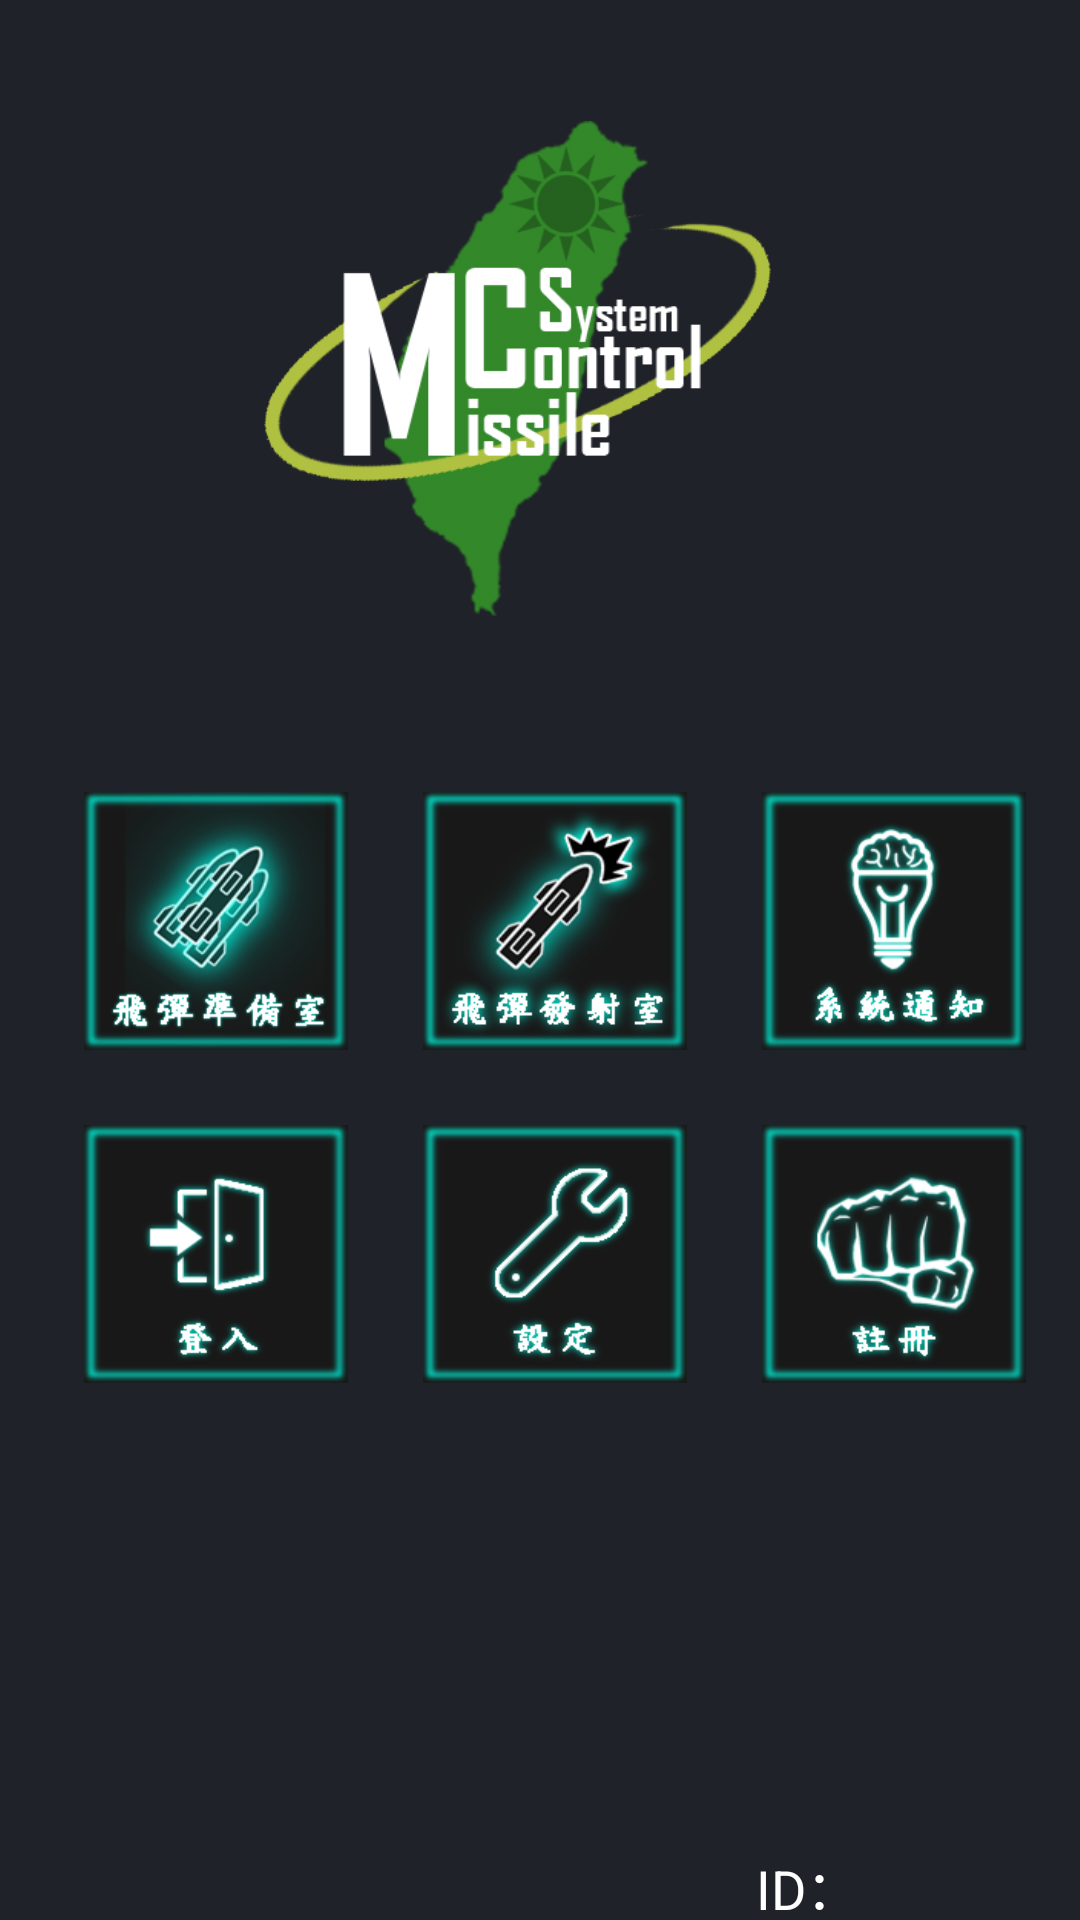

Write the Android layout XML for this screen, with the resource values it uses.
<!-- AndroidManifest.xml: fallback theme Theme.MaterialComponents.DayNight.NoActionBar -->
<!-- res/layout/activity_login.xml -->
<?xml version="1.0" encoding="utf-8"?>
<RelativeLayout xmlns:android="http://schemas.android.com/apk/res/android"
    android:layout_width="match_parent"
    android:layout_height="match_parent"
    android:background="@drawable/background1" >

    <ImageView
        android:id="@+id/logo_1_new"
        android:layout_width="250dp"
        android:layout_height="190dp"
        android:layout_centerHorizontal="true"
        android:layout_marginBottom="19dp"
        android:layout_alignParentTop="true"
        android:layout_marginTop="30dp"
        android:src="@drawable/logo_1_new" />

    <Button
        android:id="@+id/no_bn"
        style="@style/fireready_bn"
        android:layout_width="wrap_content"
        android:layout_height="wrap_content"
        android:layout_alignParentLeft="true"
        android:layout_below="@+id/logo_1_new"
        android:layout_marginLeft="28dp"
        android:layout_marginTop="25dp"
         />

    <Button
        android:id="@+id/send_bn"
        style="@style/in_bn"
        android:layout_width="wrap_content"
        android:layout_height="wrap_content"
        android:layout_alignBaseline="@+id/in_bn"
        android:layout_alignBottom="@+id/in_bn"
        android:layout_marginLeft="25dp"
        android:layout_toRightOf="@+id/in_bn" />

    <Button
        android:id="@+id/in_bn"
        style="@style/fire_bn"
        android:layout_width="wrap_content"
        android:layout_height="wrap_content"
        android:layout_alignBaseline="@+id/no_bn"
        android:layout_alignBottom="@+id/no_bn"
        android:layout_marginLeft="25dp"
        android:layout_toRightOf="@+id/no_bn" />

    <Button
        android:id="@+id/log_bn"
        style="@style/login_bn"
        android:layout_width="wrap_content"
        android:layout_height="wrap_content"
        android:layout_alignRight="@+id/no_bn"
        android:layout_below="@+id/no_bn"
        android:layout_marginTop="25dp"
        />

    <Button
        android:id="@+id/ed_bn"
        style="@style/ed_bn"
        android:layout_width="wrap_content"
        android:layout_height="wrap_content"
        android:layout_alignBaseline="@+id/log_bn"
        android:layout_alignBottom="@+id/log_bn"
        android:layout_alignLeft="@+id/in_bn"
        />

    <Button
        android:id="@+id/reg_bn"
        style="@style/reg_bn"
        android:layout_width="wrap_content"
        android:layout_height="wrap_content"
        android:layout_alignBaseline="@+id/ed_bn"
        android:layout_alignBottom="@+id/ed_bn"
        android:layout_alignLeft="@+id/send_bn"
        />
    
      <LinearLayout
            android:layout_width="120dp"
            android:layout_height="wrap_content"
            android:orientation="horizontal"
            android:weightSum="1"
            android:layout_alignParentBottom="true"
            android:layout_alignParentEnd="true">

            <TextView
                android:id="@+id/usertitle"
                android:layout_width="wrap_content"
                android:layout_height="match_parent"
                android:paddingLeft="12dip"
                android:text="ID："
                android:textColor="#ffffff"
                android:textSize="18sp"
                android:layout_weight="0.09" />
            <TextView
                android:id="@+id/username"
                android:layout_width="wrap_content"
                android:layout_height="wrap_content"
                android:paddingLeft="5dip"
                android:textColor="#ffffff"
                android:textSize="18sp" />
        </LinearLayout>

</RelativeLayout>
<!-- resources referenced by this layout -->
<resources>
  <style name="ed_bn" parent="@android:style/Widget.Button">
          <item name="android:background">@drawable/ed_custom_btn</item>
          <item name="android:focusable">true</item>
          <item name="android:clickable">true</item>
      </style>
  <style name="fire_bn" parent="@android:style/Widget.Button">
          <item name="android:background">@drawable/fire_btn</item>
          <item name="android:focusable">true</item>
          <item name="android:clickable">true</item>
      </style>
  <style name="fireready_bn" parent="@android:style/Widget.Button">
          <item name="android:background">@drawable/fireready_btn</item>
          <item name="android:focusable">true</item>
          <item name="android:clickable">true</item>
      </style>
  <style name="in_bn" parent="@android:style/Widget.Button">
          <item name="android:background">@drawable/in_custom_btn</item>
          <item name="android:focusable">true</item>
          <item name="android:clickable">true</item>
      </style>
  <style name="login_bn" parent="@android:style/Widget.Button">
          <item name="android:background">@drawable/login_btn</item>
          <item name="android:focusable">true</item>
          <item name="android:clickable">true</item>
      </style>
  <style name="reg_bn" parent="@android:style/Widget.Button">
          <item name="android:background">@drawable/reg_custom_btn</item>
          <item name="android:focusable">true</item>
          <item name="android:clickable">true</item>
      </style>
  <!-- drawable ed_custom_btn (drawable-xhdpi) -->
  <?xml version="1.0" encoding="utf-8"?>
  <selector xmlns:android="http://schemas.android.com/apk/res/android" >
      <item
          android:state_enabled="true"
          android:state_pressed="true"
          android:drawable="@drawable/setting_press" /> 
      <item
          android:state_enabled="false"
          android:drawable="@drawable/setting_disable" /> 
      <item
          android:drawable="@drawable/setting" /> 
  
  </selector>
  <!-- drawable fire_btn (drawable) -->
  <?xml version="1.0" encoding="utf-8"?>
  <selector xmlns:android="http://schemas.android.com/apk/res/android">
  
      <item
          android:drawable="@drawable/fire_press"
          android:state_enabled="true"
          android:state_pressed="true"/>
      <item
      android:state_enabled="false"
      android:drawable="@drawable/fire_disable"/>
      <item android:drawable="@drawable/fire_button"/>
  
  </selector>
  <!-- drawable in_custom_btn (drawable-xhdpi) -->
  <?xml version="1.0" encoding="utf-8"?>
  <selector xmlns:android="http://schemas.android.com/apk/res/android" >
      <item
          android:state_enabled="true"
          android:state_pressed="true"
          android:drawable="@drawable/noti_press" /> 
      <item
          android:state_enabled="false"
          android:drawable="@drawable/noti_disable" /> 
      <item
          android:drawable="@drawable/noti" /> 
  
  </selector>
  <!-- drawable login_btn (drawable-xhdpi) -->
  <?xml version="1.0" encoding="utf-8"?>
  <selector xmlns:android="http://schemas.android.com/apk/res/android" >
      <item
          android:state_enabled="true"
          android:state_pressed="true"
          android:drawable="@drawable/login_press" /> 
      <item
          android:state_enabled="false"
          android:drawable="@drawable/login" /> 
      <item
          android:drawable="@drawable/login" /> 
  
  </selector>
  <!-- drawable reg_custom_btn (drawable-xhdpi) -->
  <?xml version="1.0" encoding="utf-8"?>
  <selector xmlns:android="http://schemas.android.com/apk/res/android" >
      <item
          android:state_enabled="true"
          android:state_pressed="true"
          android:drawable="@drawable/reg_press" /> 
      <item
          android:state_enabled="false"
          android:drawable="@drawable/reg_press" /> 
      <item
          android:drawable="@drawable/reg" /> 
  
  </selector>
</resources>
